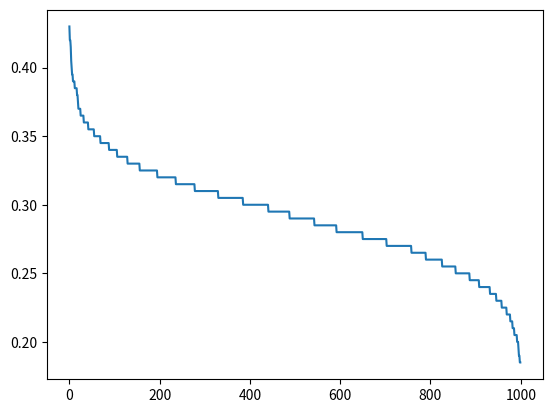
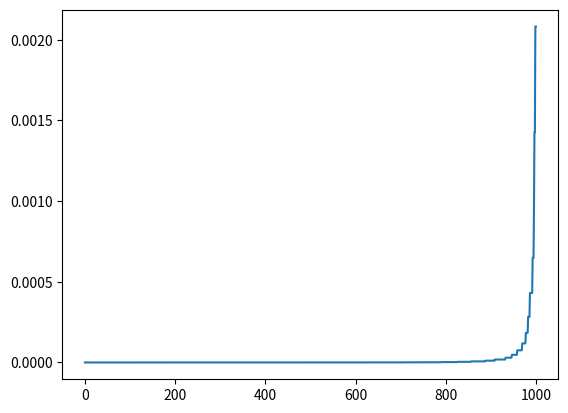

Source code (Python) for these figures, in order:
from scipy import stats

import numpy as np
import matplotlib.pyplot as plt


shape=2;
location=7
scale=1

Nsamples1=200
Nsamples2=200

Nruns=1000
VV=[];
Calpha05=1.358
Calpha01=1.628
nrj05=0
nrj01=0
for i in range(Nruns):
	xs1 = stats.skewnorm.rvs(shape, loc=location, scale=scale, size=Nsamples1)
	xs2 = stats.skewnorm.rvs(2, loc=6, scale=2, size=Nsamples2)
	KsStat,Ks_pvalue=stats.ks_2samp(xs1, xs2)

	DT05=Calpha05*np.sqrt((Nsamples1+Nsamples2)/Nsamples1/Nsamples2)
	if KsStat>DT05:
		rj05=1;
		nrj05=nrj05+1
	else:
		rj05=0;
	DT01=Calpha01*np.sqrt((Nsamples1+Nsamples2)/Nsamples1/Nsamples2)
	if KsStat>DT01:
		rj01=1;
		nrj01=nrj01+1
	else:
		rj01=0;
	VV.append([KsStat,Ks_pvalue, DT05, DT01, rj05, rj01])
    

VV=np.array(VV)
sortedVV = VV[VV[:,1].argsort()]
np.savetxt('VVKS2s.dat', sortedVV, delimiter=' ')
plt.figure()
plt.plot(sortedVV[:,0])
plt.figure()
plt.plot(sortedVV[:,1])
print("The Null Hypothesis (distributions are equal) is rejected ",nrj05," times over ",Nruns," (",nrj05/Nruns*100,"%) with alpha=0.05")
print("The Null Hypothesis (distributions are equal) is rejected ",nrj01," times over ",Nruns," (",nrj01/Nruns*100,"%) with alpha=0.01")
